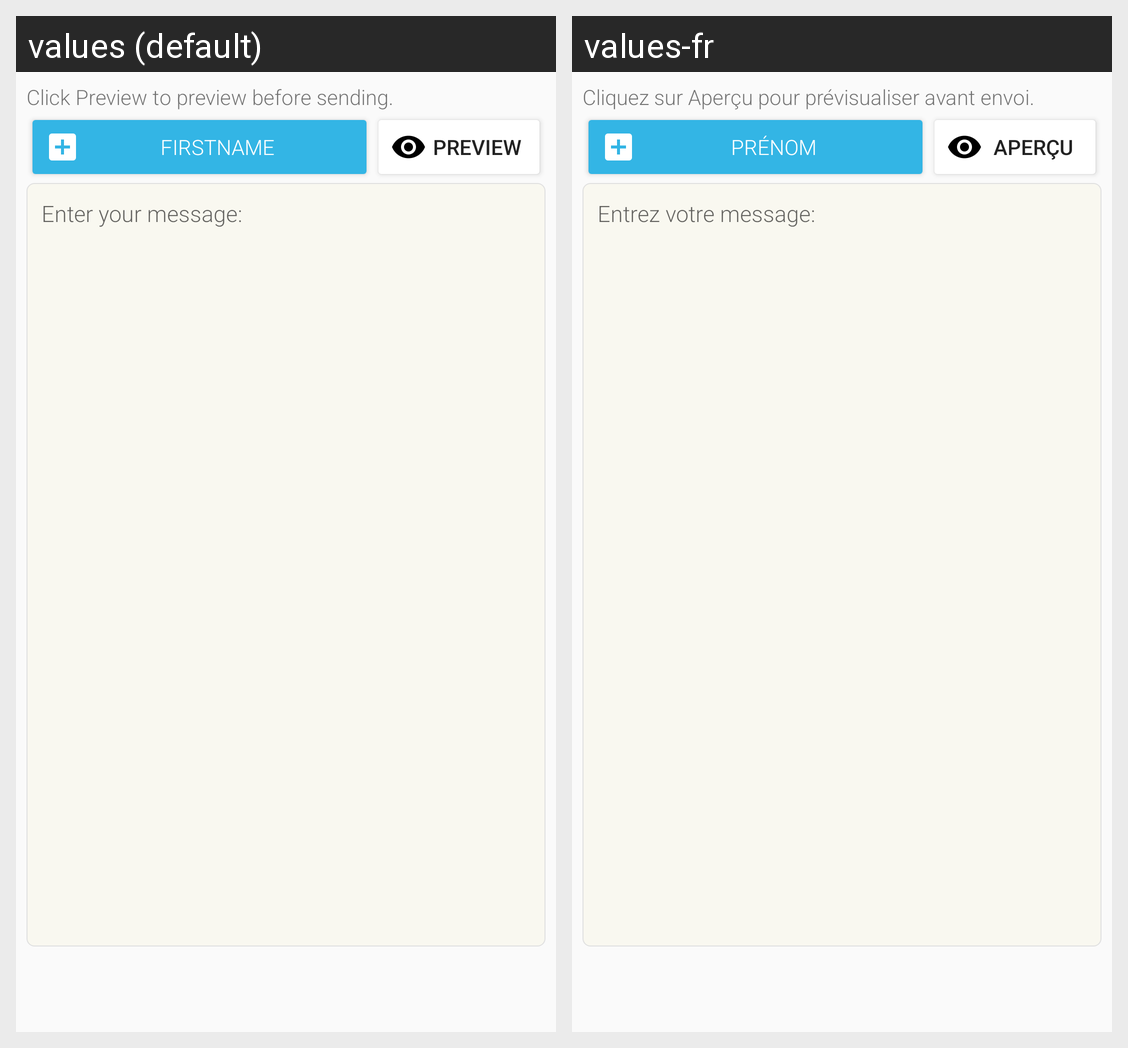

Locale-by-locale string values for the Android screen shown in this grid:
Android screen res/layout/fragment_message.xml rendered under 2 locales, left to right: values (default), values-fr. Device: Nexus 5 (rendered at 1080×1920; each locale shown at half size, 540×960, under a caption strip naming it); theme AppTheme.
Strings drawn on this screen, with the default value and each locale's value (text and hints the layout hard-codes, and strings that could not be matched under every locale, appear in the picture but are not listed):

message_help_text
  values: Click Preview to preview before sending.
  values-fr: Cliquez sur Aperçu pour prévisualiser avant envoi.

label_add_contact_firstname
  values: Firstname
  values-fr: Prénom

btn_preview
  values: Preview
  values-fr: Aperçu

hint_message
  values: Enter your message:
  values-fr: Entrez votre message:
